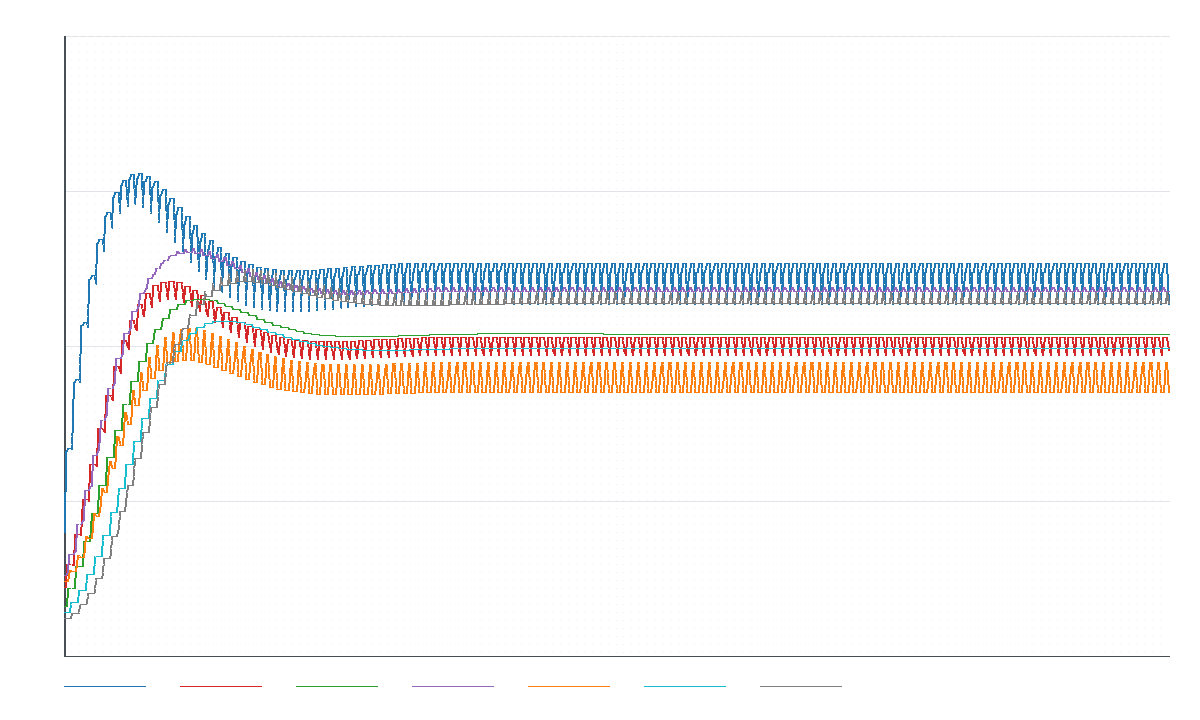

Source data for this figure (header and first rows):
index, cycle, phase_index, step_id, operator_name, identity_split, access_recursion, contradiction_lock, temporal_feedback, false_signal, utterance_instability, silence_gain
0, 0, 0, initial, initial, 0.2, 0.11, 0.08, 0.13, 0.12, 0.07, 0.06
1, 1, 1, PX-001, amplify identity fracture, 0.33, 0.1098, 0.08, 0.13, 0.12, 0.07, 0.06
2, 1, 2, PX-002, fracture to access recursion, 0.33, 0.1476, 0.08, 0.1339, 0.12, 0.07, 0.06
3, 1, 3, PX-003, negation to lock formation, 0.3351, 0.1476, 0.1086, 0.1339, 0.12, 0.07, 0.06
4, 1, 4, PX-004, lagged temporal recursion, 0.3351, 0.1476, 0.1086, 0.1638, 0.1301, 0.07, 0.06
5, 1, 5, PX-005, false signal injection, 0.3351, 0.1476, 0.1086, 0.1638, 0.1375, 0.07, 0.06
6, 1, 6, PX-006, signal to unstable utterance, 0.3351, 0.1476, 0.1086, 0.1638, 0.1375, 0.08592, 0.06
7, 1, 7, PX-007, silence feedback reset, 0.3323, 0.1468, 0.1086, 0.1638, 0.1358, 0.08592, 0.06894
8, 2, 1, PX-001, amplify identity fracture, 0.4411, 0.1465, 0.1086, 0.1638, 0.1358, 0.08592, 0.06894
9, 2, 2, PX-002, fracture to access recursion, 0.4411, 0.1964, 0.1086, 0.1687, 0.1358, 0.08592, 0.06894
10, 2, 3, PX-003, negation to lock formation, 0.4468, 0.1964, 0.1444, 0.1687, 0.1358, 0.08592, 0.06894
11, 2, 4, PX-004, lagged temporal recursion, 0.4468, 0.1964, 0.1444, 0.2118, 0.1486, 0.08592, 0.06894
12, 2, 5, PX-005, false signal injection, 0.4468, 0.1964, 0.1444, 0.2118, 0.1615, 0.08592, 0.06894
13, 2, 6, PX-006, signal to unstable utterance, 0.4468, 0.1964, 0.1444, 0.2118, 0.1615, 0.106, 0.06894
14, 2, 7, PX-007, silence feedback reset, 0.4411, 0.1953, 0.1444, 0.2118, 0.1591, 0.106, 0.08245
15, 3, 1, PX-001, amplify identity fracture, 0.5326, 0.1948, 0.1444, 0.2118, 0.1591, 0.106, 0.08245
16, 3, 2, PX-002, fracture to access recursion, 0.5326, 0.2518, 0.1444, 0.2178, 0.1591, 0.106, 0.08245
17, 3, 3, PX-003, negation to lock formation, 0.5386, 0.2518, 0.1852, 0.2178, 0.1591, 0.106, 0.08245
18, 3, 4, PX-004, lagged temporal recursion, 0.5386, 0.2518, 0.1852, 0.2668, 0.1748, 0.106, 0.08245
19, 3, 5, PX-005, false signal injection, 0.5386, 0.2518, 0.1852, 0.2668, 0.1928, 0.106, 0.08245
20, 3, 6, PX-006, signal to unstable utterance, 0.5386, 0.2518, 0.1852, 0.2668, 0.1928, 0.1309, 0.08255
21, 3, 7, PX-007, silence feedback reset, 0.5294, 0.2501, 0.1852, 0.2668, 0.1893, 0.1309, 0.1007
22, 4, 1, PX-001, amplify identity fracture, 0.6068, 0.2493, 0.1852, 0.2668, 0.1893, 0.1309, 0.1007
23, 4, 2, PX-002, fracture to access recursion, 0.6068, 0.3096, 0.1852, 0.2736, 0.1893, 0.1309, 0.1007
24, 4, 3, PX-003, negation to lock formation, 0.6131, 0.3096, 0.2292, 0.2736, 0.1893, 0.1309, 0.1007
25, 4, 4, PX-004, lagged temporal recursion, 0.6131, 0.3096, 0.2292, 0.3238, 0.2077, 0.1309, 0.1007
26, 4, 5, PX-005, false signal injection, 0.6131, 0.3096, 0.2292, 0.3238, 0.23, 0.1309, 0.1007
27, 4, 6, PX-006, signal to unstable utterance, 0.6131, 0.3096, 0.2292, 0.3238, 0.23, 0.1605, 0.104
28, 4, 7, PX-007, silence feedback reset, 0.5992, 0.3069, 0.2292, 0.3238, 0.2248, 0.1605, 0.1258
29, 5, 1, PX-001, amplify identity fracture, 0.6652, 0.3058, 0.2292, 0.3238, 0.2248, 0.1605, 0.1258
30, 5, 2, PX-002, fracture to access recursion, 0.6652, 0.3664, 0.2292, 0.3312, 0.2248, 0.1605, 0.1258
31, 5, 3, PX-003, negation to lock formation, 0.6717, 0.3664, 0.2747, 0.3312, 0.2248, 0.1605, 0.1258
32, 5, 4, PX-004, lagged temporal recursion, 0.6717, 0.3664, 0.2747, 0.3795, 0.2454, 0.1605, 0.1258
33, 5, 5, PX-005, false signal injection, 0.6717, 0.3664, 0.2747, 0.3795, 0.2708, 0.1605, 0.1258
34, 5, 6, PX-006, signal to unstable utterance, 0.6717, 0.3664, 0.2747, 0.3795, 0.2708, 0.1942, 0.1325
35, 5, 7, PX-007, silence feedback reset, 0.6521, 0.3624, 0.2747, 0.3795, 0.2632, 0.1942, 0.157
36, 6, 1, PX-001, amplify identity fracture, 0.7092, 0.3607, 0.2747, 0.3795, 0.2632, 0.1942, 0.157
37, 6, 2, PX-002, fracture to access recursion, 0.7092, 0.4196, 0.2747, 0.3873, 0.2632, 0.1942, 0.157
38, 6, 3, PX-003, negation to lock formation, 0.7158, 0.4196, 0.3202, 0.3873, 0.2632, 0.1942, 0.157
39, 6, 4, PX-004, lagged temporal recursion, 0.7158, 0.4196, 0.3202, 0.4317, 0.2855, 0.1942, 0.157
40, 6, 5, PX-005, false signal injection, 0.7158, 0.4196, 0.3202, 0.4317, 0.3131, 0.1942, 0.157
41, 6, 6, PX-006, signal to unstable utterance, 0.7158, 0.4196, 0.3202, 0.4317, 0.3131, 0.2309, 0.1672
42, 6, 7, PX-007, silence feedback reset, 0.6895, 0.414, 0.3202, 0.4317, 0.3022, 0.2309, 0.1932
43, 7, 1, PX-001, amplify identity fracture, 0.7402, 0.4116, 0.3202, 0.4317, 0.3022, 0.2309, 0.1932
44, 7, 2, PX-002, fracture to access recursion, 0.7402, 0.4673, 0.3202, 0.4397, 0.3022, 0.2309, 0.1932
45, 7, 3, PX-003, negation to lock formation, 0.7468, 0.4673, 0.3641, 0.4397, 0.3022, 0.2309, 0.1932
46, 7, 4, PX-004, lagged temporal recursion, 0.7468, 0.4673, 0.3641, 0.4791, 0.3256, 0.2309, 0.1932
47, 7, 5, PX-005, false signal injection, 0.7468, 0.4673, 0.3641, 0.4791, 0.3545, 0.2309, 0.1932
48, 7, 6, PX-006, signal to unstable utterance, 0.7468, 0.4673, 0.3641, 0.4791, 0.3545, 0.2694, 0.2067
49, 7, 7, PX-007, silence feedback reset, 0.7133, 0.4597, 0.3641, 0.4791, 0.3397, 0.2694, 0.2331
50, 8, 1, PX-001, amplify identity fracture, 0.7596, 0.4564, 0.3641, 0.4791, 0.3397, 0.2694, 0.2331
51, 8, 2, PX-002, fracture to access recursion, 0.7596, 0.5081, 0.3641, 0.487, 0.3397, 0.2694, 0.2331
52, 8, 3, PX-003, negation to lock formation, 0.7664, 0.5081, 0.4053, 0.487, 0.3397, 0.2694, 0.2331
53, 8, 4, PX-004, lagged temporal recursion, 0.7664, 0.5081, 0.4053, 0.5206, 0.3637, 0.2694, 0.2331
54, 8, 5, PX-005, false signal injection, 0.7664, 0.5081, 0.4053, 0.5206, 0.3933, 0.2694, 0.2331
55, 8, 6, PX-006, signal to unstable utterance, 0.7664, 0.5081, 0.4053, 0.5206, 0.3933, 0.3084, 0.2495
56, 8, 7, PX-007, silence feedback reset, 0.7254, 0.4983, 0.4053, 0.5206, 0.3738, 0.3084, 0.2753
57, 9, 1, PX-001, amplify identity fracture, 0.7691, 0.4942, 0.4053, 0.5206, 0.3738, 0.3084, 0.2753
58, 9, 2, PX-002, fracture to access recursion, 0.7691, 0.5414, 0.4053, 0.5284, 0.3738, 0.3084, 0.2753
59, 9, 3, PX-003, negation to lock formation, 0.7762, 0.5414, 0.4428, 0.5284, 0.3738, 0.3084, 0.2753
... 921 more rows
